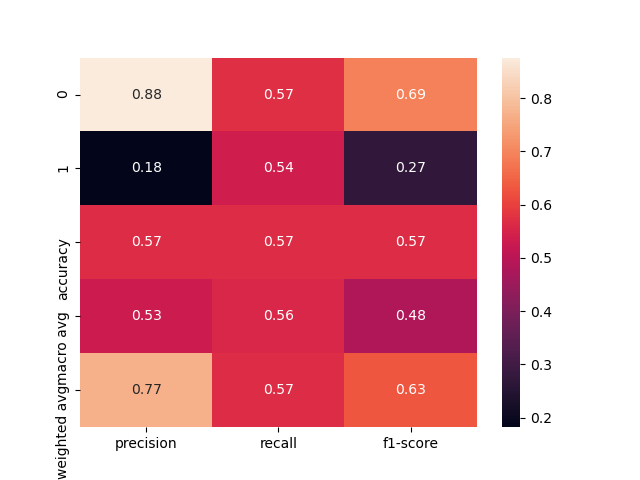

The table this chart was drawn from, first rows:
, precision, recall, f1-score, support
0, 0.8763, 0.5743, 0.6939, 148.0
1, 0.1818, 0.5385, 0.2718, 26.0
accuracy, 0.569, 0.569, 0.569, 0.569
macro avg, 0.5291, 0.5564, 0.4829, 174.0
weighted avg, 0.7725, 0.569, 0.6308, 174.0
